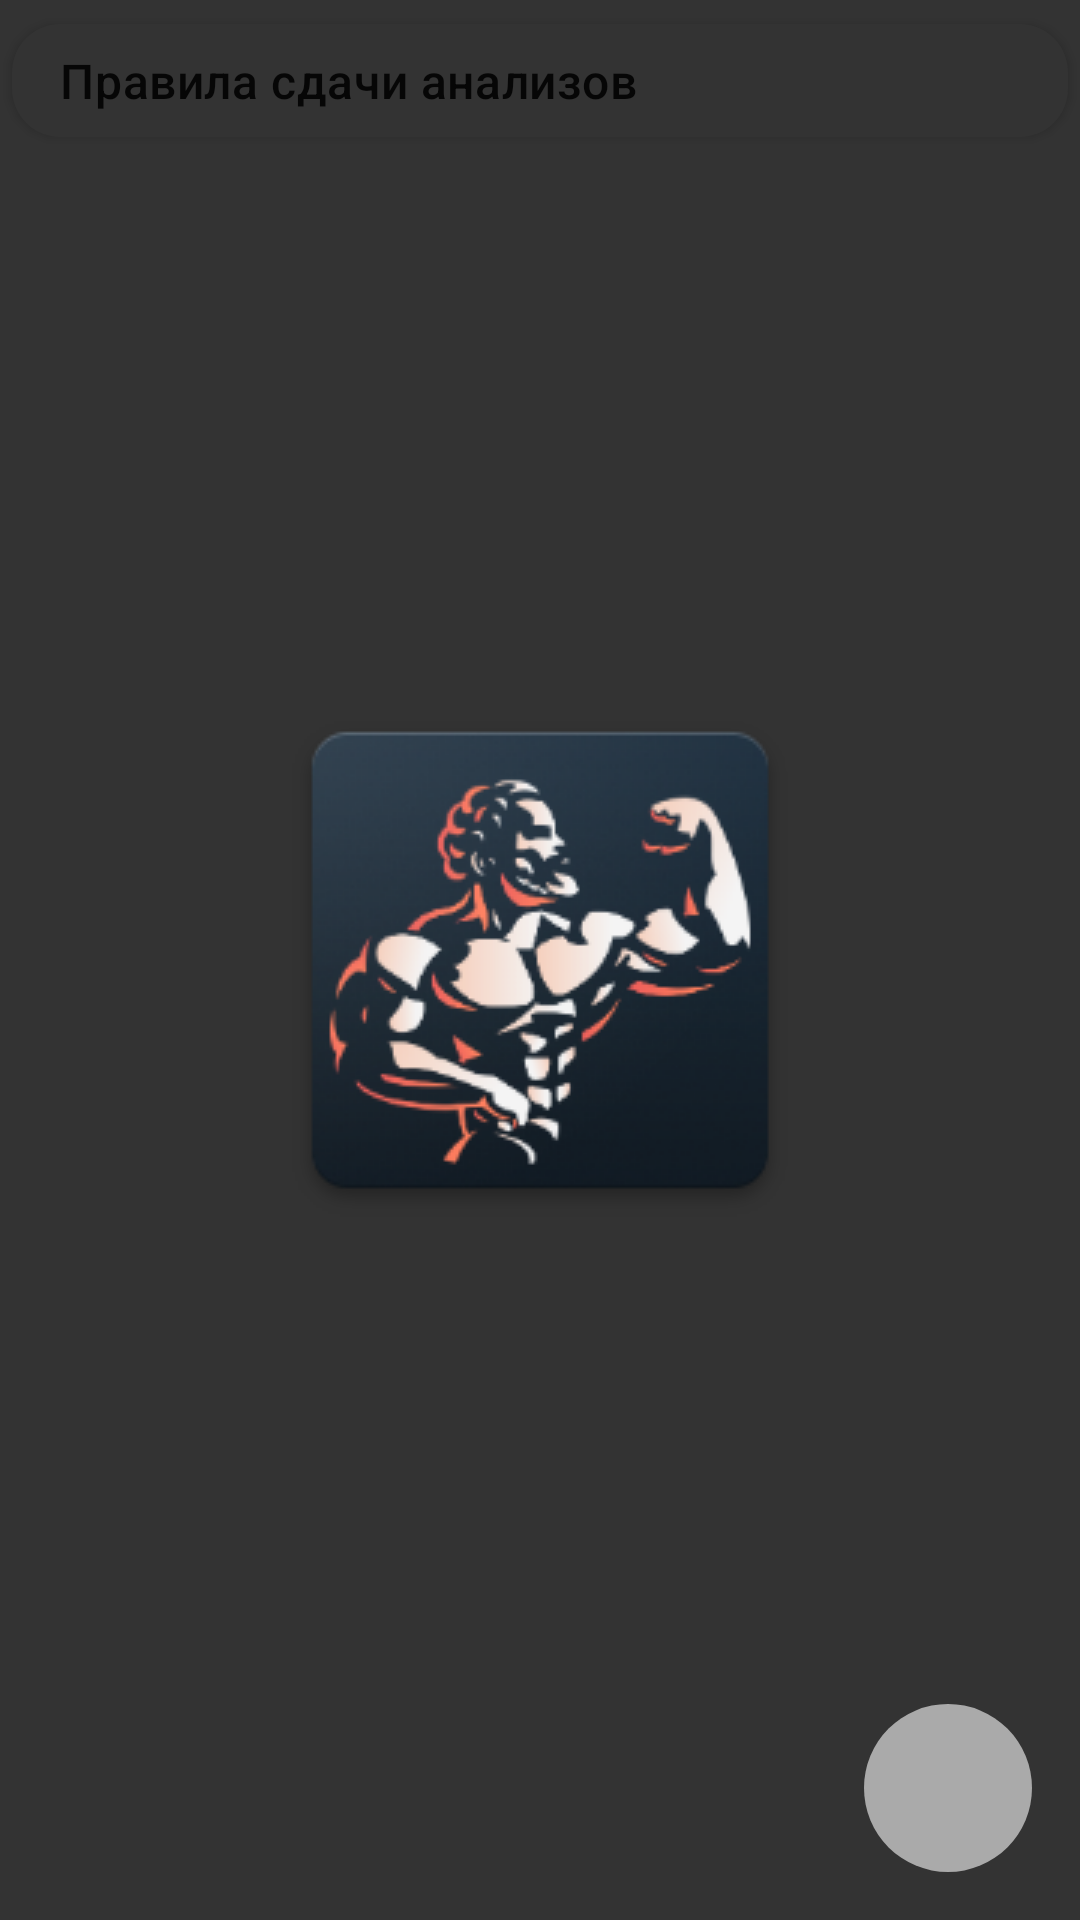

This screen was rendered from an Android layout file. Write that file and the resources it references.
<!-- AndroidManifest.xml: application theme Launcher -->
<!-- res/layout/course_analyses_fragment.xml -->
<?xml version="1.0" encoding="utf-8"?>
<LinearLayout xmlns:android="http://schemas.android.com/apk/res/android"
    xmlns:app="http://schemas.android.com/apk/res-auto"
    xmlns:tools="http://schemas.android.com/tools"
    style="@style/LinearLayout"
    android:layout_height="match_parent">

    <LinearLayout style="@style/HorizontalLinearLayout"
        android:id="@+id/buttonAboutRules"
        android:background="@drawable/block"
        android:elevation="2dp"
        android:layout_marginStart="@dimen/small_margin"
        android:layout_marginEnd="@dimen/small_margin"
        android:layout_marginTop="@dimen/margin"
        android:layout_marginBottom="@dimen/small_margin"
        android:padding="@dimen/margin"
        android:stateListAnimator="@animator/on_click">

        <ImageView
            android:layout_width="wrap_content"
            android:layout_height="wrap_content"
            app:srcCompat="@drawable/ic_info"
            app:tint="?attr/colorSecondary"/>

        <TextView style="@style/TitleText"
            android:layout_marginStart="@dimen/margin"
            android:layout_width="match_parent"
            android:layout_height="wrap_content"
            android:text="Правила сдачи анализов"/>

    </LinearLayout>

    <LinearLayout style="@style/HorizontalLinearLayout"
        android:padding="@dimen/margin">

        <ImageView
            android:id="@+id/buttonBack"
            android:layout_width="30dp"
            android:layout_height="30dp"
            android:visibility="gone"
            android:padding="@dimen/small_margin"
            tools:visibility="visible"
            app:srcCompat="@drawable/ic_back"/>

        <TextView android:id="@+id/tvTitle"
            android:layout_margin="@dimen/margin"
            android:layout_width="match_parent"
            android:layout_height="wrap_content"
            tools:text="Title"/>

    </LinearLayout>

    <FrameLayout style="@style/FrameLayout">

        <FrameLayout style="@style/FrameLayout"
            android:id="@+id/groupsLayout">

            <androidx.recyclerview.widget.RecyclerView
                android:id="@+id/rvGroups"
                android:layout_width="match_parent"
                android:layout_height="match_parent"
                android:paddingBottom="85dp"
                android:clipToPadding="false"
                tools:listitem="@layout/analyse_group_item"/>

        </FrameLayout>

        <FrameLayout style="@style/FrameLayout"
            android:id="@+id/analysesLayout"
            android:visibility="gone">

            <androidx.core.widget.NestedScrollView
                style="@style/ScrollView"
                android:id="@+id/analysesScroll">

                <LinearLayout style="@style/LinearLayout">

                    <androidx.recyclerview.widget.RecyclerView
                        android:id="@+id/rvAnalyses"
                        android:layout_width="match_parent"
                        android:layout_height="wrap_content"
                        tools:listitem="@layout/analyse_group_item"/>

                    <TextView
                        android:id="@+id/tvNotMandatory"
                        android:layout_margin="@dimen/margin"
                        android:layout_width="match_parent"
                        android:layout_height="wrap_content"
                        android:text="Не обязательные"/>

                    <androidx.recyclerview.widget.RecyclerView
                        android:id="@+id/rvAnalysesNotMandatory"
                        android:layout_width="match_parent"
                        android:layout_height="wrap_content"
                        android:paddingBottom="85dp"
                        android:clipToPadding="false"
                        tools:listitem="@layout/analyse_group_item"/>

                </LinearLayout>

            </androidx.core.widget.NestedScrollView>

        </FrameLayout>

        <com.google.android.material.floatingactionbutton.FloatingActionButton
            android:id="@+id/fab"
            style="@style/FAB"/>

    </FrameLayout>

</LinearLayout>
<!-- res/layout/analyse_group_item.xml (included above) -->
<?xml version="1.0" encoding="utf-8"?>
<LinearLayout xmlns:android="http://schemas.android.com/apk/res/android"
    xmlns:tools="http://schemas.android.com/tools"
    xmlns:app="http://schemas.android.com/apk/res-auto"
    style="@style/HorizontalLinearLayout"
    android:layout_marginStart="@dimen/small_margin"
    android:layout_marginEnd="@dimen/small_margin">

    <LinearLayout style="@style/ListItem"
        android:layout_marginBottom="@dimen/small_margin"
        android:layout_marginTop="@dimen/small_margin"
        android:padding="@dimen/margin"
        android:layout_weight="1">

        <TextView style="@style/TitleText"
            android:id="@+id/tvName"
            tools:text="Name"/>

        <TextView style="@style/SecondaryText"
            android:id="@+id/tvDescription"
            tools:text="Interval"/>

    </LinearLayout>

    <ImageView
        android:layout_width="wrap_content"
        android:layout_marginStart="@dimen/small_margin"
        android:layout_marginBottom="@dimen/small_margin"
        android:layout_marginTop="@dimen/small_margin"
        android:layout_height="match_parent"
        android:id="@+id/buttonShow"
        android:background="@drawable/block"
        app:srcCompat="@drawable/ic_arrow"
        android:padding="@dimen/margin"
        android:elevation="2dp"/>

</LinearLayout>
<!-- resources referenced by this layout -->
<resources>
  <dimen name="margin">8dp</dimen>
  <dimen name="small_margin">4dp</dimen>
  <!-- drawable block (drawable) -->
  <?xml version="1.0" encoding="utf-8"?>
  <ripple xmlns:android="http://schemas.android.com/apk/res/android"
      android:color="?attr/colorAccent">
      <item>
          <shape android:shape="rectangle">
              <solid android:color="?attr/colorPrimaryDark"/>
              <corners android:radius="@dimen/corner_radius"/>
          </shape>
      </item>
  </ripple>
  <!-- drawable ic_back (drawable) -->
  <vector xmlns:android="http://schemas.android.com/apk/res/android"
      android:width="24dp"
      android:height="24dp"
      android:viewportWidth="24"
      android:viewportHeight="24"
      android:tint="?attr/colorSecondary">
    <path
        android:fillColor="@android:color/white"
        android:pathData="M20,11H7.83l5.59,-5.59L12,4l-8,8 8,8 1.41,-1.41L7.83,13H20v-2z"/>
  </vector>
  <style name="FrameLayout">
          <item name="android:layout_width">match_parent</item>
          <item name="android:layout_height">match_parent</item>
      </style>
  <style name="HorizontalLinearLayout">
          <item name="android:layout_width">match_parent</item>
          <item name="android:layout_height">wrap_content</item>
          <item name="android:orientation">horizontal</item>
          <item name="android:gravity">start|center</item>
      </style>
  <style name="LinearLayout">
          <item name="android:layout_width">match_parent</item>
          <item name="android:layout_height">wrap_content</item>
          <item name="android:orientation">vertical</item>
      </style>
  <style name="ListItem" parent="LinearLayout">
          <item name="android:background">@drawable/block</item>
          <item name="android:elevation">2dp</item>
          <item name="android:stateListAnimator">@animator/on_click</item>
      </style>
  <style name="ScrollView">
          <item name="android:layout_width">match_parent</item>
          <item name="android:layout_height">wrap_content</item>
          <item name="android:scrollbars">none</item>
      </style>
  <style name="SecondaryText">
          <item name="android:layout_width">match_parent</item>
          <item name="android:layout_height">wrap_content</item>
          <item name="android:ellipsize">end</item>
          <item name="android:textSize">14sp</item>
          <item name="android:textColor">?attr/colorSecondary</item>
      </style>
  <style name="TitleText" parent="TextAppearance.MaterialComponents.Headline6">
          <item name="android:layout_width">match_parent</item>
          <item name="android:layout_height">wrap_content</item>
          <item name="android:ellipsize">end</item>
          <item name="android:textSize">16sp</item>
          <item name="android:letterSpacing">0.0125</item>
      </style>
  <style name="Launcher" parent="Theme.MaterialComponents.Light.NoActionBar">
          <item name="android:windowBackground">@drawable/splash_screen</item>
          <item name="android:statusBarColor">#222</item>
          <item name="colorPrimaryDark">#333</item>
          <item name="colorSecondary">#AAA</item>
          <item name="android:textColor">#fefefe</item>
      </style>
  <dimen name="corner_radius">16dp</dimen>
  <color name="white">#fff</color>
  <dimen name="big_margin">16dp</dimen>
  <!-- drawable splash_screen (drawable) -->
  <?xml version="1.0" encoding="utf-8"?>
  <layer-list xmlns:android="http://schemas.android.com/apk/res/android" android:opacity="opaque">
  
      <item android:drawable="@color/dark"/>
  
      <item>
          <bitmap android:src="@drawable/splash_launcher"
              android:gravity="center"/>
      </item>
  
  </layer-list>
  <color name="dark">#333</color>
</resources>
